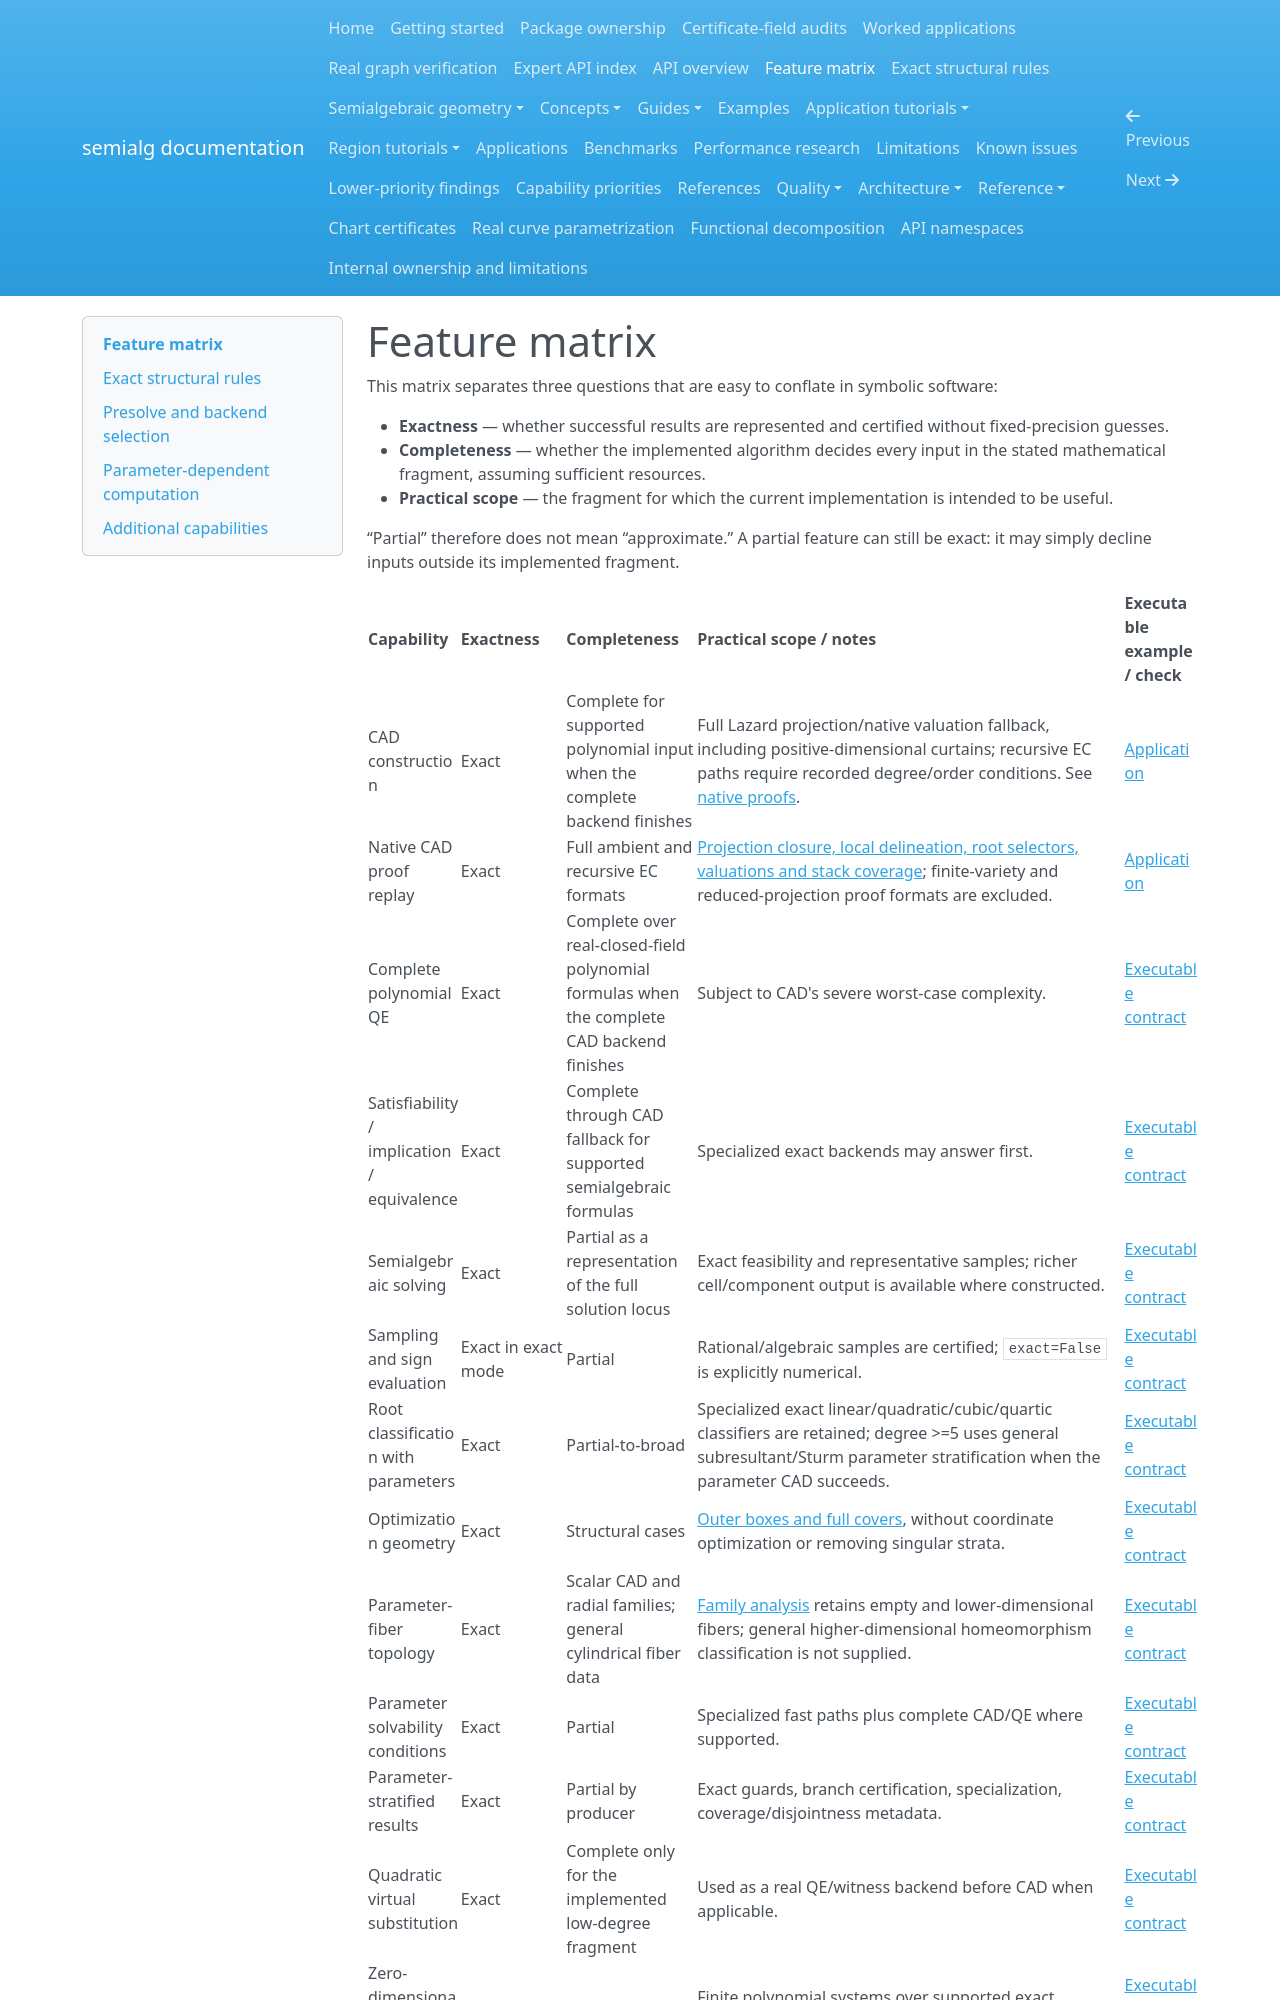

repository: BhuvaneshBhatt/semialg · page: feature_matrix/index.html · generator: mkdocs

# Feature matrix

This matrix separates three questions that are easy to conflate in symbolic software:

- **Exactness** — whether successful results are represented and certified without fixed-precision guesses.
- **Completeness** — whether the implemented algorithm decides every input in the stated mathematical fragment, assuming sufficient resources.
- **Practical scope** — the fragment for which the current implementation is intended to be useful.

“Partial” therefore does not mean “approximate.” A partial feature can still be exact: it may simply decline inputs outside its implemented fragment.
